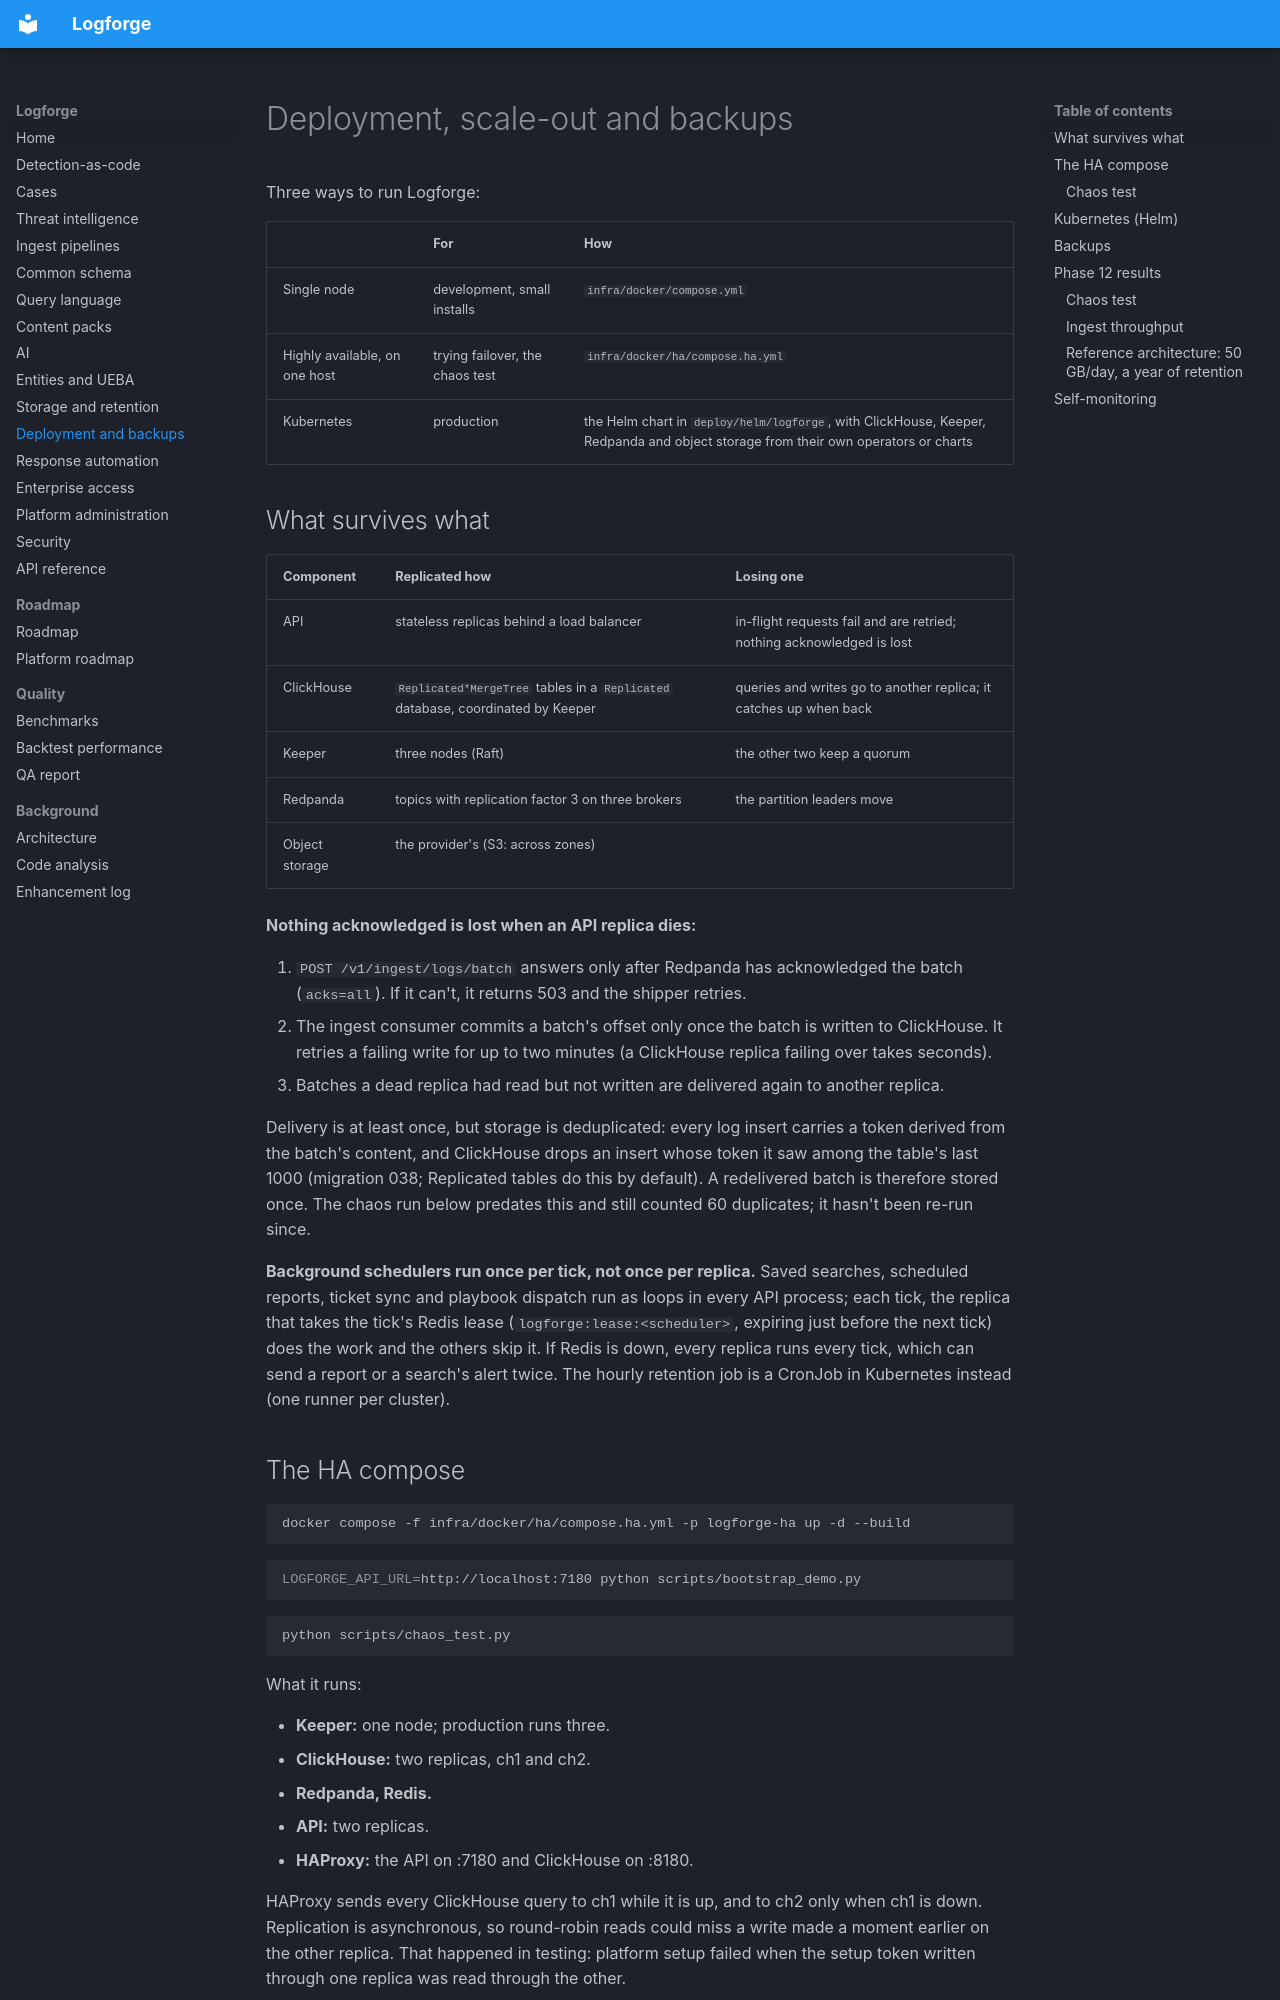

repository: miteshpant/Logforge · page: deployment/index.html · generator: mkdocs

# Deployment, scale-out and backups

Three ways to run Logforge:

| | For | How |
|---|---|---|
| Single node | development, small installs | `infra/docker/compose.yml` |
| Highly available, on one host | trying failover, the chaos test | `infra/docker/ha/compose.ha.yml` |
| Kubernetes | production | the Helm chart in `deploy/helm/logforge`, with ClickHouse, Keeper, Redpanda and object storage from their own operators or charts |

## What survives what

| Component | Replicated how | Losing one |
|---|---|---|
| API | stateless replicas behind a load balancer | in-flight requests fail and are retried; nothing acknowledged is lost |
| ClickHouse | `Replicated*MergeTree` tables in a `Replicated` database, coordinated by Keeper | queries and writes go to another replica; it catches up when back |
| Keeper | three nodes (Raft) | the other two keep a quorum |
| Redpanda | topics with replication factor 3 on three brokers | the partition leaders move |
| Object storage | the provider's (S3: across zones) | |

**Nothing acknowledged is lost when an API replica dies:**

1. `POST /v1/ingest/logs/batch` answers only after Redpanda has
   acknowledged the batch (`acks=all`). If it can't, it returns 503 and
   the shipper retries.
2. The ingest consumer commits a batch's offset only once the batch is
   written to ClickHouse. It retries a failing write for up to two minutes
   (a ClickHouse replica failing over takes seconds).
3. Batches a dead replica had read but not written are delivered again to
   another replica.

Delivery is at least once, but storage is deduplicated: every log insert
carries a token derived from the batch's content, and ClickHouse drops an
insert whose token it saw among the table's last 1000 (migration 038;
Replicated tables do this by default). A redelivered batch is therefore
stored once. The chaos run below predates this and still counted 60
duplicates; it hasn't been re-run since.

**Background schedulers run once per tick, not once per replica.** Saved
searches, scheduled reports, ticket sync and playbook dispatch run as loops
in every API process; each tick, the replica that takes the tick's Redis
lease (`logforge:lease:<scheduler>`, expiring just before the next tick)
does the work and the others skip it. If Redis is down, every replica runs
every tick, which can send a report or a search's alert twice. The hourly
retention job is a CronJob in Kubernetes instead (one runner per cluster).
